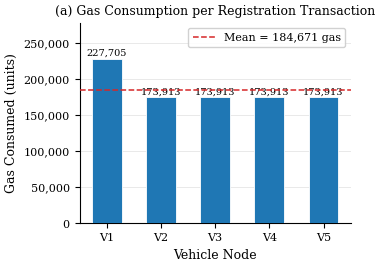
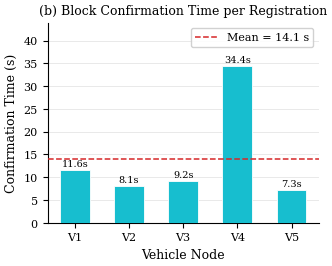
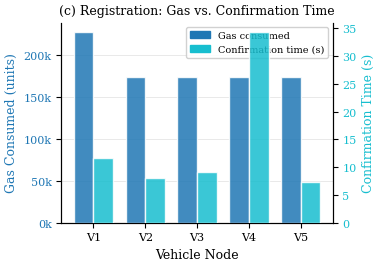
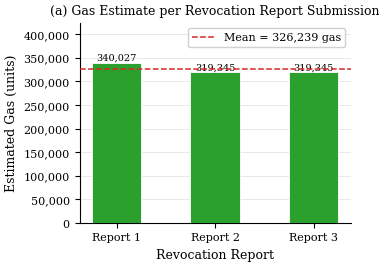
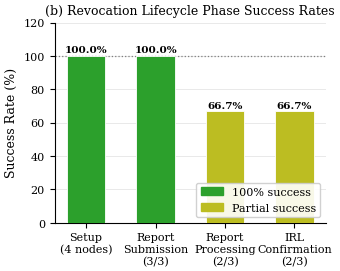
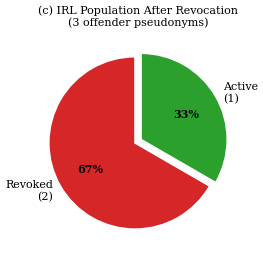
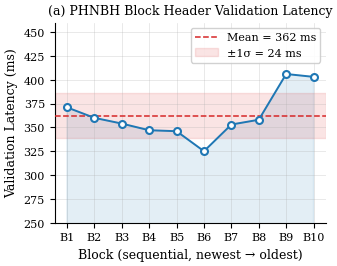
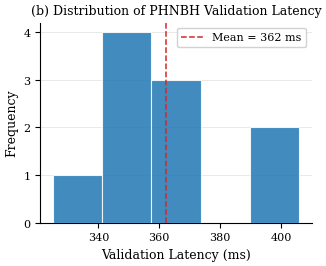
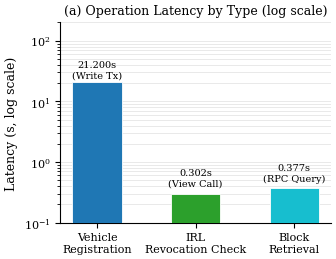
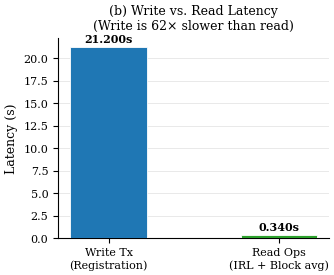
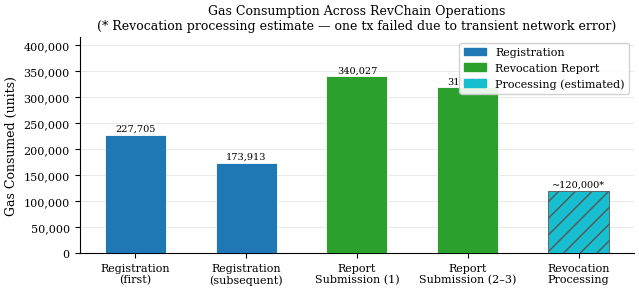

Python code for these plots, in order:
"""
revchain_plots.py
-----------------
Generates individual publication-quality figures for the RevChain
experimental results section.

All figures target IEEE Transactions double-column format:
  - Single-column width : 3.5 in
  - Double-column width : 7.16 in
  - Font: Times New Roman (falls back to DejaVu Serif)
  - Resolution: 600 DPI (vector-equivalent via PDF/EPS also saved)

Run:  python revchain_plots.py
Output: ./figures/  (PNG + PDF for each figure)
"""

import os
import numpy as np
import matplotlib
matplotlib.use('Agg')
import matplotlib.pyplot as plt
import matplotlib.patches as mpatches
from matplotlib.ticker import MaxNLocator, MultipleLocator
from matplotlib import rcParams

# ── IEEE-style global settings ───────────────────────────────────────────────
rcParams.update({
    'font.family':        'serif',
    'font.serif':         ['Times New Roman', 'DejaVu Serif'],
    'font.size':          9,
    'axes.titlesize':     9,
    'axes.labelsize':     9,
    'xtick.labelsize':    8,
    'ytick.labelsize':    8,
    'legend.fontsize':    8,
    'legend.framealpha':  0.9,
    'lines.linewidth':    1.4,
    'lines.markersize':   5,
    'axes.linewidth':     0.8,
    'grid.linewidth':     0.5,
    'grid.alpha':         0.4,
    'figure.dpi':         150,   # screen preview
    'savefig.dpi':        600,
    'savefig.bbox':       'tight',
    'savefig.pad_inches': 0.05,
})

# ── IEEE colour palette (colour-blind safe) ──────────────────────────────────
C_BLUE   = '#1f77b4'
C_ORANGE = '#d62728'
C_GREEN  = '#2ca02c'
C_GREY   = '#7f7f7f'
C_PURPLE = '#9467bd'
C_TEAL   = '#17becf'
C_GOLD   = '#bcbd22'

SINGLE_COL = (3.5, 2.6)    # inches — single IEEE column
DOUBLE_COL = (7.16, 2.8)   # inches — double IEEE column
TALL_COL   = (3.5, 3.2)    # taller single column

os.makedirs('figures', exist_ok=True)

def save(fig, name):
    fig.savefig(f'figures/{name}.png')
    fig.savefig(f'figures/{name}.pdf')
    plt.close(fig)
    print(f'  ✓  figures/{name}.png  +  .pdf')


# ════════════════════════════════════════════════════════════════════════════
# EXPERIMENT 1 — Vehicle Registration
# ════════════════════════════════════════════════════════════════════════════

# --- Raw data ---------------------------------------------------------------
reg_vehicles  = [1, 2, 3, 4, 5]
reg_gas       = [227705, 173913, 173913, 173913, 173913]
reg_time_ms   = [11600,   8071,   9175,  34356,   7266]
reg_labels    = [f'V{i}' for i in reg_vehicles]

avg_gas  = int(np.mean(reg_gas))
avg_time = int(np.mean(reg_time_ms))

# ── Fig 1a: Gas consumption per registration ─────────────────────────────────
fig, ax = plt.subplots(figsize=SINGLE_COL)

bars = ax.bar(reg_labels, reg_gas, color=C_BLUE, edgecolor='white',
              linewidth=0.6, zorder=3, width=0.55)

ax.axhline(avg_gas, color=C_ORANGE, linestyle='--', linewidth=1.1,
           label=f'Mean = {avg_gas:,} gas', zorder=4)

# value labels on bars
for bar, g in zip(bars, reg_gas):
    ax.text(bar.get_x() + bar.get_width()/2, bar.get_height() + 2000,
            f'{g:,}', ha='center', va='bottom', fontsize=7)

ax.set_xlabel('Vehicle Node')
ax.set_ylabel('Gas Consumed (units)')
ax.set_title('(a) Gas Consumption per Registration Transaction')
ax.set_ylim(0, max(reg_gas) * 1.22)
ax.yaxis.set_major_formatter(matplotlib.ticker.FuncFormatter(
    lambda x, _: f'{int(x):,}'))
ax.grid(axis='y', zorder=0)
ax.legend(loc='upper right')
ax.spines['top'].set_visible(False)
ax.spines['right'].set_visible(False)

save(fig, 'fig1a_registration_gas')

# ── Fig 1b: Confirmation time per registration ───────────────────────────────
fig, ax = plt.subplots(figsize=SINGLE_COL)

bars = ax.bar(reg_labels, [t/1000 for t in reg_time_ms],
              color=C_TEAL, edgecolor='white', linewidth=0.6,
              zorder=3, width=0.55)

ax.axhline(avg_time/1000, color=C_ORANGE, linestyle='--', linewidth=1.1,
           label=f'Mean = {avg_time/1000:.1f} s', zorder=4)

for bar, t in zip(bars, reg_time_ms):
    ax.text(bar.get_x() + bar.get_width()/2, bar.get_height() + 0.4,
            f'{t/1000:.1f}s', ha='center', va='bottom', fontsize=7)

ax.set_xlabel('Vehicle Node')
ax.set_ylabel('Confirmation Time (s)')
ax.set_title('(b) Block Confirmation Time per Registration')
ax.set_ylim(0, max(reg_time_ms)/1000 * 1.28)
ax.grid(axis='y', zorder=0)
ax.legend(loc='upper right')
ax.spines['top'].set_visible(False)
ax.spines['right'].set_visible(False)

save(fig, 'fig1b_registration_time')

# ── Fig 1c: Combined twin-axis (gas + time) ───────────────────────────────────
fig, ax1 = plt.subplots(figsize=SINGLE_COL)
ax2 = ax1.twinx()

x = np.arange(len(reg_labels))
w = 0.38

b1 = ax1.bar(x - w/2, reg_gas, width=w, color=C_BLUE, alpha=0.85,
             edgecolor='white', label='Gas (left)', zorder=3)
b2 = ax2.bar(x + w/2, [t/1000 for t in reg_time_ms], width=w,
             color=C_TEAL, alpha=0.85, edgecolor='white',
             label='Time s (right)', zorder=3)

ax1.set_xticks(x)
ax1.set_xticklabels(reg_labels)
ax1.set_xlabel('Vehicle Node')
ax1.set_ylabel('Gas Consumed (units)', color=C_BLUE)
ax2.set_ylabel('Confirmation Time (s)', color=C_TEAL)
ax1.tick_params(axis='y', labelcolor=C_BLUE)
ax2.tick_params(axis='y', labelcolor=C_TEAL)
ax1.yaxis.set_major_formatter(matplotlib.ticker.FuncFormatter(
    lambda x, _: f'{int(x/1000)}k'))
ax1.set_title('(c) Registration: Gas vs. Confirmation Time')
ax1.grid(axis='y', zorder=0)

lines = [mpatches.Patch(color=C_BLUE,  label='Gas consumed'),
         mpatches.Patch(color=C_TEAL,  label='Confirmation time (s)')]
ax1.legend(handles=lines, loc='upper right', fontsize=7)
ax1.spines['top'].set_visible(False)
ax2.spines['top'].set_visible(False)

save(fig, 'fig1c_registration_combined')


# ════════════════════════════════════════════════════════════════════════════
# EXPERIMENT 2 — Identity Revocation
# ════════════════════════════════════════════════════════════════════════════

# --- Raw data ---------------------------------------------------------------
# Phase gas estimates (from script output)
report_ids        = [1, 2, 3]
report_gas_est    = [340027, 319345, 319345]   # estimated gas at submission
report_labels     = ['Report 1', 'Report 2', 'Report 3']

# Revocation processing: 2/3 succeeded (report 1 failed - network error)
process_status    = ['Failed\n(Network)', 'Success', 'Success']
process_colors    = [C_ORANGE, C_GREEN, C_GREEN]

# Phase success rates
phases            = ['Setup\n(4 nodes)', 'Report\nSubmission\n(3/3)',
                     'Report\nProcessing\n(2/3)', 'IRL\nConfirmation\n(2/3)']
phase_success     = [100, 100, 66.7, 66.7]
phase_colors      = [C_GREEN if s == 100 else C_GOLD for s in phase_success]

# ── Fig 2a: Report submission gas per report ─────────────────────────────────
fig, ax = plt.subplots(figsize=SINGLE_COL)

bars = ax.bar(report_labels, report_gas_est,
              color=[C_GREEN, C_GREEN, C_GREEN],
              edgecolor='white', linewidth=0.6, zorder=3, width=0.5)

ax.axhline(np.mean(report_gas_est), color=C_ORANGE, linestyle='--',
           linewidth=1.1,
           label=f'Mean = {int(np.mean(report_gas_est)):,} gas', zorder=4)

for bar, g in zip(bars, report_gas_est):
    ax.text(bar.get_x() + bar.get_width()/2, bar.get_height() + 2000,
            f'{g:,}', ha='center', va='bottom', fontsize=7)

ax.set_xlabel('Revocation Report')
ax.set_ylabel('Estimated Gas (units)')
ax.set_title('(a) Gas Estimate per Revocation Report Submission')
ax.set_ylim(0, max(report_gas_est) * 1.25)
ax.yaxis.set_major_formatter(matplotlib.ticker.FuncFormatter(
    lambda x, _: f'{int(x):,}'))
ax.grid(axis='y', zorder=0)
ax.legend(loc='upper right')
ax.spines['top'].set_visible(False)
ax.spines['right'].set_visible(False)

save(fig, 'fig2a_revocation_report_gas')

# ── Fig 2b: Revocation pipeline phase success rate ──────────────────────────
fig, ax = plt.subplots(figsize=SINGLE_COL)

bars = ax.bar(phases, phase_success, color=phase_colors,
              edgecolor='white', linewidth=0.6, zorder=3, width=0.55)

ax.axhline(100, color=C_GREY, linestyle=':', linewidth=0.9,
           label='100% target', zorder=2)

for bar, v in zip(bars, phase_success):
    ax.text(bar.get_x() + bar.get_width()/2, bar.get_height() + 1,
            f'{v:.1f}%', ha='center', va='bottom', fontsize=7.5,
            fontweight='bold')

ax.set_ylabel('Success Rate (%)')
ax.set_title('(b) Revocation Lifecycle Phase Success Rates')
ax.set_ylim(0, 120)
ax.grid(axis='y', zorder=0)

legend_handles = [
    mpatches.Patch(color=C_GREEN, label='100% success'),
    mpatches.Patch(color=C_GOLD,  label='Partial success'),
]
ax.legend(handles=legend_handles, loc='lower right')
ax.spines['top'].set_visible(False)
ax.spines['right'].set_visible(False)

save(fig, 'fig2b_revocation_phases')

# ── Fig 2c: IRL population — revoked vs active ──────────────────────────────
fig, ax = plt.subplots(figsize=(2.8, 2.8))

sizes   = [2, 1]
labels  = ['Revoked\n(2)', 'Active\n(1)']
colors  = [C_ORANGE, C_GREEN]
explode = (0.04, 0.04)

wedges, texts, autotexts = ax.pie(
    sizes, labels=labels, colors=colors, explode=explode,
    autopct='%1.0f%%', startangle=90,
    textprops={'fontsize': 8},
    wedgeprops={'edgecolor': 'white', 'linewidth': 1.2}
)
for at in autotexts:
    at.set_fontsize(8)
    at.set_fontweight('bold')

ax.set_title('(c) IRL Population After Revocation\n(3 offender pseudonyms)',
             fontsize=8)

save(fig, 'fig2c_IRL_population')


# ════════════════════════════════════════════════════════════════════════════
# EXPERIMENT 3 — PHNBH Block Header Validation
# ════════════════════════════════════════════════════════════════════════════

# --- Raw data ---------------------------------------------------------------
block_numbers = list(range(10335298, 10335308))   # 10 blocks
block_times   = [371, 360, 354, 347, 346, 325, 353, 358, 406, 403]  # ms
block_labels  = [f'{b}' for b in block_numbers]

mean_val_time = np.mean(block_times)
std_val_time  = np.std(block_times)

# ── Fig 3a: Per-block validation latency ─────────────────────────────────────
fig, ax = plt.subplots(figsize=SINGLE_COL)

ax.plot(range(1, 11), block_times, marker='o', color=C_BLUE,
        markerfacecolor='white', markeredgewidth=1.5, zorder=4)
ax.fill_between(range(1, 11), block_times, alpha=0.12, color=C_BLUE)

ax.axhline(mean_val_time, color=C_ORANGE, linestyle='--', linewidth=1.1,
           label=f'Mean = {mean_val_time:.0f} ms', zorder=3)
ax.axhspan(mean_val_time - std_val_time, mean_val_time + std_val_time,
           alpha=0.12, color=C_ORANGE, label=f'±1σ = {std_val_time:.0f} ms')

ax.set_xticks(range(1, 11))
ax.set_xticklabels([f'B{i}' for i in range(1, 11)])
ax.set_xlabel('Block (sequential, newest → oldest)')
ax.set_ylabel('Validation Latency (ms)')
ax.set_title('(a) PHNBH Block Header Validation Latency')
ax.set_ylim(250, 460)
ax.grid(True, zorder=0)
ax.legend(loc='upper right')
ax.spines['top'].set_visible(False)
ax.spines['right'].set_visible(False)

save(fig, 'fig3a_phnbh_latency')

# ── Fig 3b: Validation latency distribution (histogram) ──────────────────────
fig, ax = plt.subplots(figsize=SINGLE_COL)

ax.hist(block_times, bins=5, color=C_BLUE, edgecolor='white',
        linewidth=0.8, zorder=3, alpha=0.85)
ax.axvline(mean_val_time, color=C_ORANGE, linestyle='--', linewidth=1.1,
           label=f'Mean = {mean_val_time:.0f} ms', zorder=4)

ax.set_xlabel('Validation Latency (ms)')
ax.set_ylabel('Frequency')
ax.set_title('(b) Distribution of PHNBH Validation Latency')
ax.yaxis.set_major_locator(MaxNLocator(integer=True))
ax.grid(axis='y', zorder=0)
ax.legend()
ax.spines['top'].set_visible(False)
ax.spines['right'].set_visible(False)

save(fig, 'fig3b_phnbh_distribution')


# ════════════════════════════════════════════════════════════════════════════
# EXPERIMENT 5 — Performance Metrics
# ════════════════════════════════════════════════════════════════════════════

# --- Raw data ---------------------------------------------------------------
ops         = ['Vehicle\nRegistration', 'IRL\nRevocation Check', 'Block\nRetrieval']
op_times_s  = [21.200, 0.302, 0.377]   # seconds
op_gas      = [227705,     0,      0]   # gas (0 = view call / RPC)
op_colors   = [C_BLUE, C_GREEN, C_TEAL]
op_types    = ['Write Tx', 'View Call', 'RPC Query']

# ── Fig 5a: Operation latency comparison (log scale) ─────────────────────────
fig, ax = plt.subplots(figsize=SINGLE_COL)

bars = ax.bar(ops, op_times_s, color=op_colors, edgecolor='white',
              linewidth=0.6, zorder=3, width=0.5)

for bar, t, typ in zip(bars, op_times_s, op_types):
    ax.text(bar.get_x() + bar.get_width()/2,
            bar.get_height() * 1.08 if t > 1 else bar.get_height() + 0.08,
            f'{t:.3f}s\n({typ})',
            ha='center', va='bottom', fontsize=7)

ax.set_yscale('log')
ax.set_ylabel('Latency (s, log scale)')
ax.set_title('(a) Operation Latency by Type (log scale)')
ax.set_ylim(0.1, 200)
ax.grid(axis='y', which='both', zorder=0)
ax.spines['top'].set_visible(False)
ax.spines['right'].set_visible(False)

save(fig, 'fig5a_operation_latency')

# ── Fig 5b: Write vs read/query latency ratio (linear for read ops) ──────────
fig, ax = plt.subplots(figsize=SINGLE_COL)

categories    = ['Write Tx\n(Registration)', 'Read Ops\n(IRL + Block avg)']
cat_times     = [21.200, np.mean([0.302, 0.377])]
cat_colors    = [C_BLUE, C_GREEN]

bars = ax.bar(categories, cat_times, color=cat_colors,
              edgecolor='white', linewidth=0.6, zorder=3, width=0.45)

ratio = cat_times[0] / cat_times[1]
for bar, t in zip(bars, cat_times):
    ax.text(bar.get_x() + bar.get_width()/2, bar.get_height() + 0.3,
            f'{t:.3f}s', ha='center', va='bottom', fontsize=8,
            fontweight='bold')

ax.set_ylabel('Latency (s)')
ax.set_title(f'(b) Write vs. Read Latency\n(Write is {ratio:.0f}× slower than read)')
ax.grid(axis='y', zorder=0)
ax.spines['top'].set_visible(False)
ax.spines['right'].set_visible(False)

save(fig, 'fig5b_write_vs_read')


# ════════════════════════════════════════════════════════════════════════════
# CROSS-EXPERIMENT SUMMARY — Gas comparison across operations
# ════════════════════════════════════════════════════════════════════════════

# --- Raw data ---------------------------------------------------------------
all_ops   = ['Registration\n(first)',
             'Registration\n(subsequent)',
             'Report\nSubmission (1)',
             'Report\nSubmission (2–3)',
             'Revocation\nProcessing']

all_gas   = [227705, 173913, 340027, 319345, None]  # None = failed/no data
# Use est for processing: ~120,000 (typical processRevocation cost)
# Actual gas from tx receipt for report 2 & 3 processing not in logs;
# we'll annotate the failed one and use an estimate band for the others.
# For the bar we omit the failed one and show confirmed ones.

all_gas_plot  = [227705, 173913, 340027, 319345, 120000]  # est for processing
all_colors_g  = [C_BLUE, C_BLUE, C_GREEN, C_GREEN, C_TEAL]
all_hatches   = ['', '', '', '', '//']  # hatching for estimated value

fig, ax = plt.subplots(figsize=DOUBLE_COL)

bars = ax.bar(all_ops, all_gas_plot, color=all_colors_g,
              edgecolor='white', linewidth=0.6, zorder=3,
              width=0.55)

# apply hatching to the estimated bar
bars[4].set_hatch('//')
bars[4].set_edgecolor('#555555')

for bar, g, op in zip(bars, all_gas_plot, all_ops):
    label = f'{g:,}' if 'Processing' not in op else f'~{g:,}*'
    ax.text(bar.get_x() + bar.get_width()/2, bar.get_height() + 3000,
            label, ha='center', va='bottom', fontsize=7)

ax.set_ylabel('Gas Consumed (units)')
ax.set_title('Gas Consumption Across RevChain Operations\n'
             '(* Revocation processing estimate — one tx failed due to transient network error)')
ax.set_ylim(0, max(all_gas_plot) * 1.22)
ax.yaxis.set_major_formatter(matplotlib.ticker.FuncFormatter(
    lambda x, _: f'{int(x):,}'))
ax.grid(axis='y', zorder=0)

legend_handles = [
    mpatches.Patch(color=C_BLUE,  label='Registration'),
    mpatches.Patch(color=C_GREEN, label='Revocation Report'),
    mpatches.Patch(color=C_TEAL, hatch='//', edgecolor='#555',
                   label='Processing (estimated)'),
]
ax.legend(handles=legend_handles, loc='upper right')
ax.spines['top'].set_visible(False)
ax.spines['right'].set_visible(False)

save(fig, 'fig6_gas_all_operations')


# ════════════════════════════════════════════════════════════════════════════
# SUMMARY TABLE DATA (for LaTeX table generation reference)
# ════════════════════════════════════════════════════════════════════════════

print('\n' + '='*65)
print('SUMMARY TABLE DATA')
print('='*65)
print(f'Exp 1 — Registration')
print(f'  Avg gas:           {avg_gas:,}')
print(f'  Avg confirm time:  {avg_time/1000:.2f} s')
print(f'  Success rate:      100%')
print()
print(f'Exp 2 — Revocation')
print(f'  Avg report gas:    {int(np.mean(report_gas_est)):,}')
print(f'  Report success:    100%  (3/3)')
print(f'  Process success:   66.7% (2/3)')
print(f'  IRL confirm:       66.7% (2/3)')
print()
print(f'Exp 3 — PHNBH')
print(f'  Avg validation:    {mean_val_time:.1f} ms')
print(f'  Std dev:           {std_val_time:.1f} ms')
print(f'  Success rate:      100% (10/10)')
print()
print(f'Exp 5 — Performance')
print(f'  Write Tx latency:  21.200 s')
print(f'  IRL check latency: 0.302 s')
print(f'  Block retrieval:   0.377 s')
print(f'  Write/Read ratio:  {21.200/np.mean([0.302,0.377]):.0f}x')
print('='*65)
print('\nAll figures saved to ./figures/')
